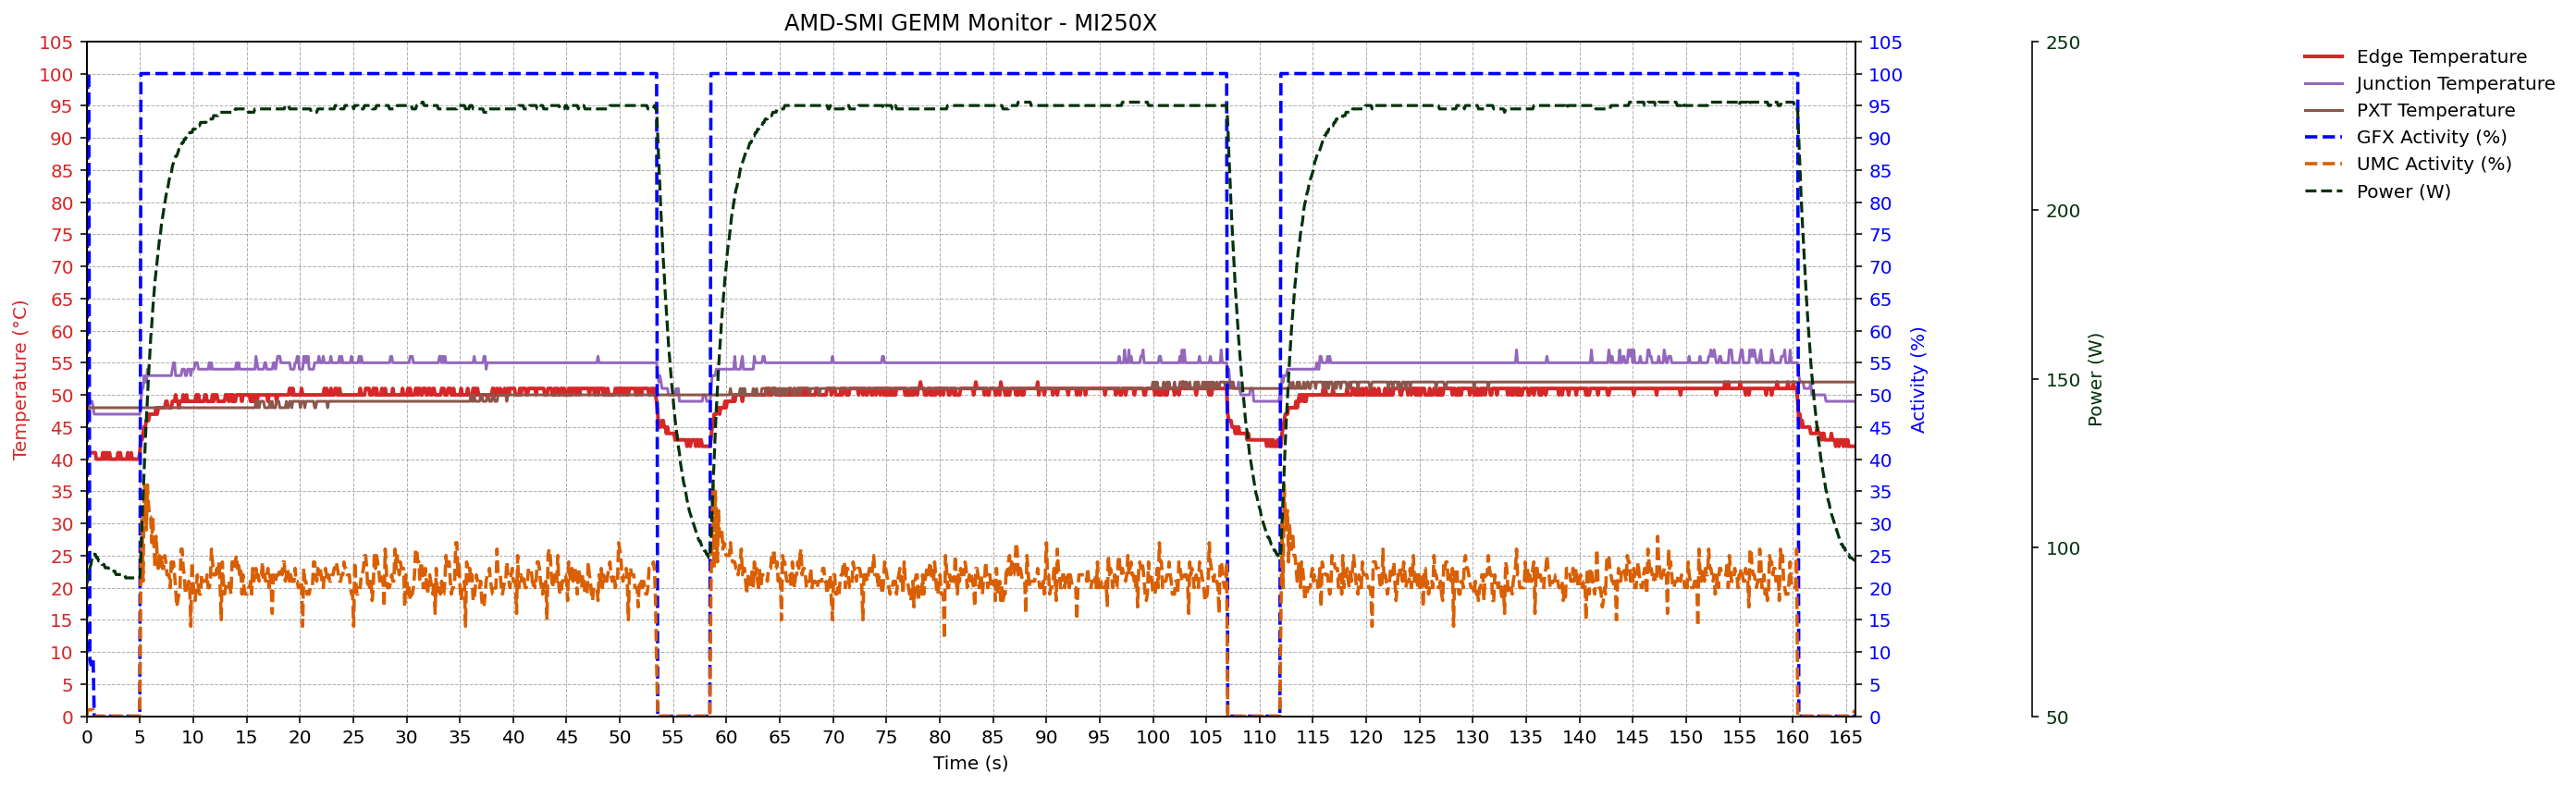

Data behind this chart, as committed beside it:
timestamp, amd_smi:::temp_current_sensor=1:device=0, amd_smi:::temp_current_sensor=2:device=0, amd_smi:::temp_current_sensor=7:device=0, amd_smi:::gfx_activity:device=0, amd_smi:::umc_activity:device=0, amd_smi:::power_current:device=0, amd_smi:::power_average:device=0, amd_smi:::process_cu_occupancy_proc=0:de…
0.001781, 40, 47, 48, 7, 0, 65535, 89, 0
0.1034, 41, 47, 48, 100, 1, 65535, 91, 0
0.2054, 41, 48, 48, 100, 1, 65535, 92, 0
0.3074, 41, 49, 48, 9, 1, 65535, 94, 0
0.4089, 41, 49, 48, 8, 1, 65535, 95, 0
0.5106, 41, 49, 48, 8, 1, 65535, 97, 0
0.6124, 41, 48, 48, 9, 1, 65535, 98, 0
0.7145, 41, 47, 48, 0, 0, 65535, 98, 0
0.8164, 41, 47, 48, 0, 0, 65535, 98, 0
0.9179, 40, 47, 48, 0, 0, 65535, 97, 0
1.02, 40, 47, 48, 0, 0, 65535, 97, 0
1.121, 40, 47, 48, 0, 0, 65535, 96, 0
1.223, 40, 47, 48, 0, 0, 65535, 96, 0
1.325, 40, 47, 48, 0, 0, 65535, 96, 0
1.427, 40, 47, 48, 0, 0, 65535, 95, 0
1.529, 41, 47, 48, 0, 0, 65535, 95, 0
1.63, 40, 47, 48, 0, 0, 65535, 95, 0
1.733, 41, 47, 48, 0, 0, 65535, 94, 0
1.835, 40, 47, 48, 0, 0, 65535, 94, 0
1.936, 41, 47, 48, 0, 0, 65535, 94, 0
2.038, 40, 47, 48, 0, 0, 65535, 94, 0
2.14, 41, 47, 48, 0, 0, 65535, 93, 0
2.241, 40, 47, 48, 0, 0, 65535, 93, 0
2.344, 40, 47, 48, 0, 0, 65535, 93, 0
2.445, 40, 47, 48, 0, 0, 65535, 93, 0
2.547, 40, 47, 48, 0, 0, 65535, 93, 0
2.649, 40, 47, 48, 0, 0, 65535, 93, 0
2.751, 40, 47, 48, 0, 0, 65535, 92, 0
2.853, 40, 47, 48, 0, 0, 65535, 92, 0
2.955, 41, 47, 48, 0, 0, 65535, 92, 0
3.056, 40, 47, 48, 0, 0, 65535, 92, 0
3.158, 41, 47, 48, 0, 0, 65535, 92, 0
3.26, 40, 47, 48, 0, 0, 65535, 92, 0
3.362, 40, 47, 48, 0, 0, 65535, 92, 0
3.464, 40, 47, 48, 0, 0, 65535, 92, 0
3.565, 40, 47, 48, 0, 0, 65535, 92, 0
3.667, 40, 47, 48, 0, 0, 65535, 91, 0
3.769, 40, 47, 48, 0, 0, 65535, 91, 0
3.871, 41, 47, 48, 0, 0, 65535, 91, 0
3.973, 40, 47, 48, 0, 0, 65535, 91, 0
4.074, 40, 47, 48, 0, 0, 65535, 91, 0
4.176, 41, 47, 48, 0, 0, 65535, 91, 0
4.278, 40, 47, 48, 0, 0, 65535, 91, 0
4.38, 40, 47, 48, 0, 0, 65535, 91, 0
4.482, 40, 47, 48, 0, 0, 65535, 91, 0
4.583, 40, 47, 48, 0, 0, 65535, 91, 0
4.685, 40, 47, 48, 0, 0, 65535, 91, 0
4.787, 40, 47, 48, 0, 0, 65535, 91, 0
4.889, 40, 47, 48, 0, 0, 65535, 91, 0
4.991, 41, 47, 48, 0, 0, 65535, 91, 0
5.093, 43, 49, 48, 100, 25, 65535, 98, 0
5.194, 43, 51, 48, 100, 31, 65535, 107, 0
5.296, 44, 51, 48, 100, 21, 65535, 115, 0
5.398, 45, 53, 48, 100, 36, 65535, 123, 0
5.5, 45, 52, 48, 100, 35, 65535, 131, 0
5.602, 46, 52, 48, 100, 29, 65535, 138, 0
5.703, 46, 54, 48, 100, 36, 65535, 144, 0
5.805, 46, 53, 48, 100, 33, 65535, 151, 0
5.907, 47, 53, 48, 100, 31, 65535, 156, 0
6.009, 47, 53, 48, 100, 31, 65535, 162, 0
... 1,567 more rows
